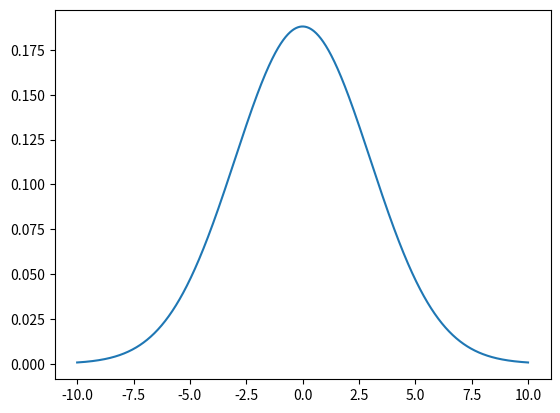

Reproduce this figure in Python.
import numpy as np
from matplotlib import pyplot as plt


def gen_gaussian(x_range, mu, sigma):
    assert sigma != 0
    prefactor  = 1.0/( sigma * np.sqrt(np.pi) )
    z_score = np.divide(np.subtract(x_range, mu), sigma)
    z_score_squared = np.square(z_score)
    inner_factor = -0.5*z_score_squared
    return prefactor*np.exp(inner_factor)


if __name__ == "__main__":
    x_range = np.linspace(-10,10,1000)
    y_range = gen_gaussian(x_range, 0, 3)
    plt.plot(x_range, y_range)
    plt.savefig("gaussian.png")
